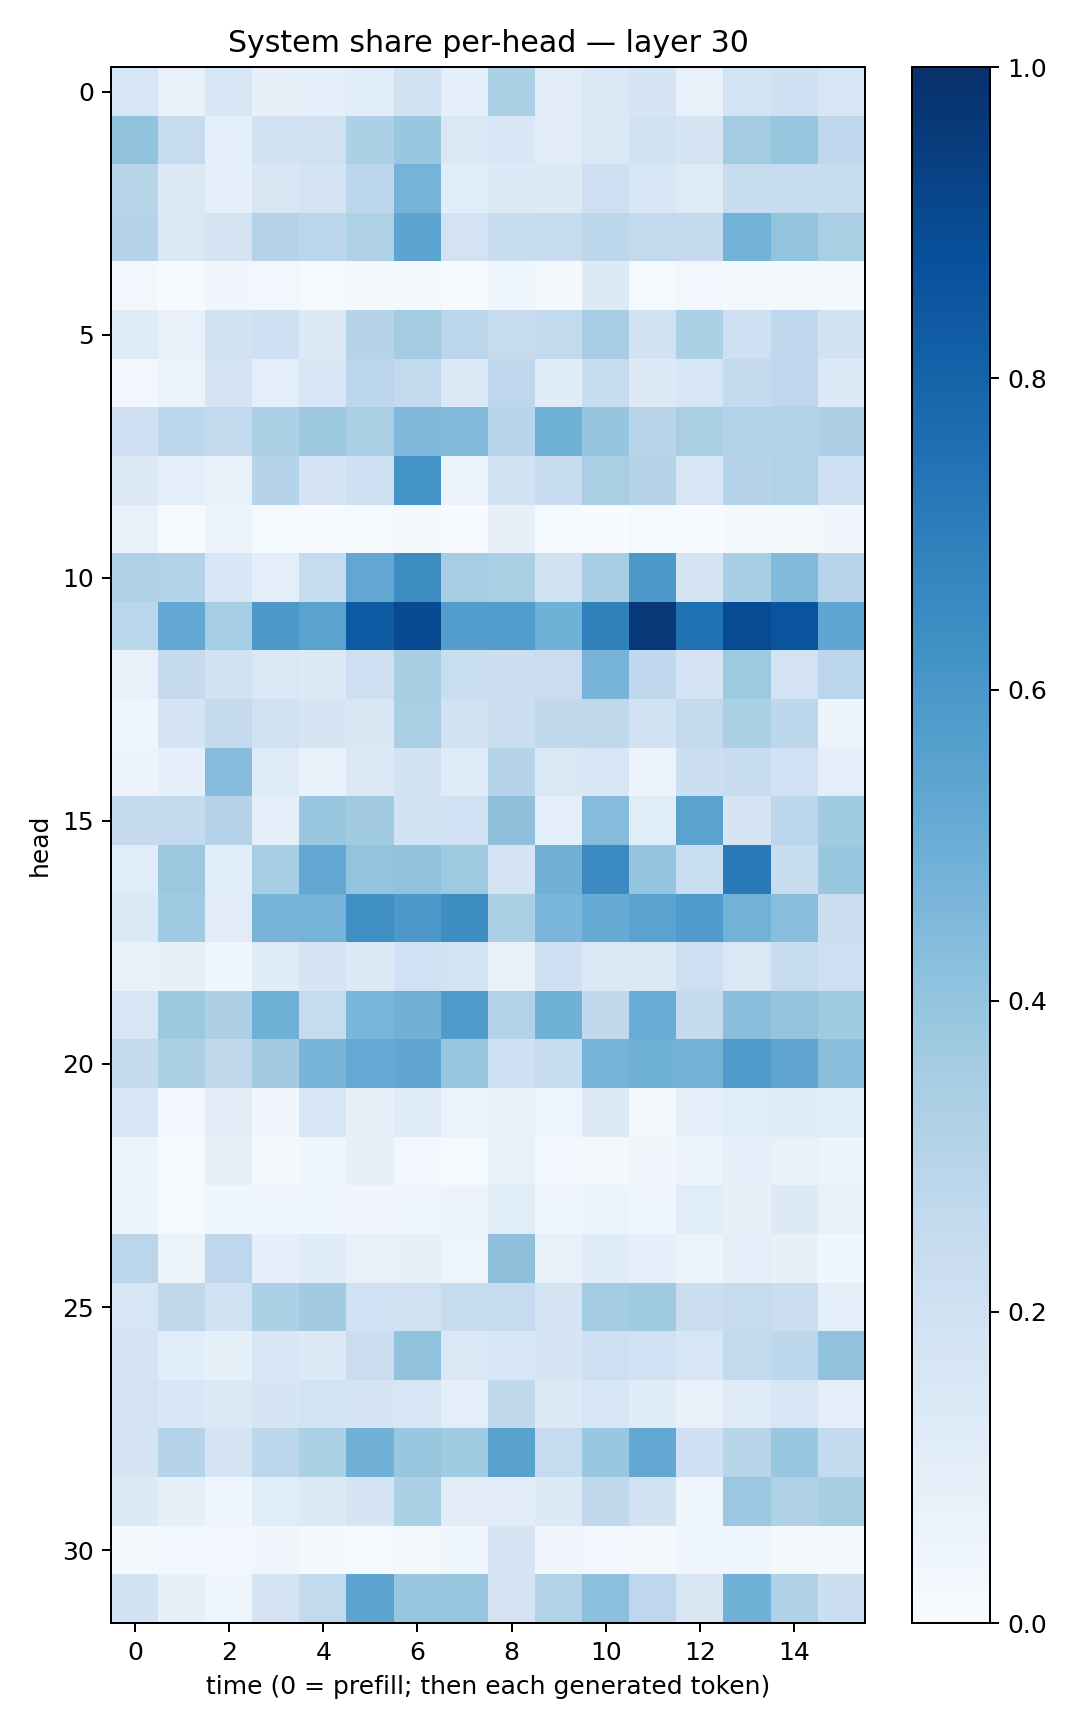

The file beside this chart, header and first rows:
0.15634587, 0.07071613, 0.15677899, 0.07846302, 0.0887092, 0.10856257, 0.18801285, 0.09291765, 0.32992148, 0.113173425, 0.14039941, 0.17026119, 0.07736366, 0.18570775, 0.20468532, 0.16229828
0.4039, 0.2461, 0.08792, 0.1894, 0.1986, 0.3293, 0.3834, 0.1417, 0.1551, 0.1129, 0.1468, 0.1928, 0.1764, 0.3584, 0.394, 0.2755
0.2895, 0.1286, 0.08652, 0.1508, 0.1727, 0.278, 0.4758, 0.1088, 0.134, 0.1295, 0.2125, 0.1585, 0.1215, 0.2367, 0.2477, 0.2349
0.3027, 0.1479, 0.1775, 0.3065, 0.2811, 0.3225, 0.5394, 0.1813, 0.2384, 0.2424, 0.2779, 0.2612, 0.2514, 0.4785, 0.4012, 0.3396
0.02624, 0.007781, 0.03292, 0.02495, 0.01246, 0.01662, 0.02301, 0.005724, 0.03795, 0.01902, 0.1284, 0.01419, 0.02801, 0.01804, 0.02332, 0.02137
0.1249, 0.07346, 0.1948, 0.2079, 0.1323, 0.3027, 0.359, 0.2824, 0.2458, 0.2584, 0.3498, 0.1902, 0.3311, 0.2094, 0.2689, 0.1893
0.02475, 0.06609, 0.1759, 0.09713, 0.1574, 0.2812, 0.2604, 0.1402, 0.2739, 0.1192, 0.2346, 0.1275, 0.1639, 0.2559, 0.2762, 0.1339
0.2097, 0.2797, 0.2583, 0.3311, 0.3757, 0.3388, 0.4499, 0.4416, 0.2938, 0.4872, 0.3947, 0.291, 0.3397, 0.3107, 0.3143, 0.3267
0.1296, 0.09495, 0.07319, 0.2988, 0.1657, 0.2062, 0.6165, 0.06612, 0.188, 0.2361, 0.3393, 0.3049, 0.1591, 0.3008, 0.3107, 0.2088
0.07751, 0.004043, 0.05237, 0.01542, 0.004638, 0.009849, 0.01579, 0.004156, 0.08116, 0.01192, 0.003382, 0.01259, 0.006826, 0.01956, 0.01699, 0.03341
0.3219, 0.31, 0.1534, 0.1006, 0.2492, 0.5309, 0.6428, 0.3488, 0.337, 0.1911, 0.3471, 0.5943, 0.1793, 0.347, 0.4445, 0.2942
0.2888, 0.5269, 0.3554, 0.5974, 0.5496, 0.8325, 0.8958, 0.5689, 0.5742, 0.485, 0.6841, 0.9626, 0.7482, 0.8912, 0.8621, 0.5387
0.07126, 0.2521, 0.1894, 0.1418, 0.125, 0.2133, 0.3435, 0.2317, 0.2179, 0.2282, 0.472, 0.2677, 0.1827, 0.3714, 0.1824, 0.2851
0.04568, 0.1672, 0.251, 0.1975, 0.1702, 0.1498, 0.3383, 0.1925, 0.2153, 0.2634, 0.2725, 0.1943, 0.2593, 0.3327, 0.2784, 0.0551
0.0582, 0.08981, 0.4329, 0.1219, 0.06955, 0.1403, 0.1934, 0.1194, 0.2996, 0.1467, 0.1566, 0.05573, 0.216, 0.2402, 0.1995, 0.1013
0.2517, 0.254, 0.3065, 0.08952, 0.3878, 0.363, 0.1931, 0.2, 0.4109, 0.09, 0.4351, 0.1161, 0.5506, 0.1664, 0.278, 0.3652
0.1149, 0.3753, 0.1078, 0.3468, 0.5238, 0.3993, 0.4081, 0.3747, 0.1784, 0.4835, 0.651, 0.3984, 0.2319, 0.7142, 0.2421, 0.3885
0.1401, 0.3639, 0.112, 0.4719, 0.4753, 0.6316, 0.5904, 0.6409, 0.3338, 0.4644, 0.5098, 0.5491, 0.5797, 0.4778, 0.4259, 0.2202
0.07372, 0.082, 0.04162, 0.121, 0.1689, 0.1262, 0.1995, 0.1866, 0.06814, 0.2064, 0.1433, 0.1419, 0.2121, 0.1463, 0.2352, 0.2126
0.1621, 0.3775, 0.3262, 0.4889, 0.246, 0.4628, 0.4828, 0.5824, 0.3093, 0.4868, 0.2655, 0.5047, 0.2512, 0.4254, 0.3991, 0.3661
0.2518, 0.3309, 0.2637, 0.3615, 0.4655, 0.5223, 0.5328, 0.3901, 0.2093, 0.2422, 0.4694, 0.4848, 0.4787, 0.5788, 0.533, 0.4249
0.1586, 0.02898, 0.1041, 0.03281, 0.1572, 0.07877, 0.1198, 0.06483, 0.07427, 0.05003, 0.1289, 0.02102, 0.08825, 0.1158, 0.1188, 0.1146
0.06204, 0.01059, 0.0802, 0.01821, 0.03523, 0.07898, 0.03079, 0.01415, 0.07112, 0.02619, 0.02266, 0.03196, 0.05579, 0.08595, 0.07068, 0.05396
0.06023, 0.01248, 0.0376, 0.04157, 0.03685, 0.03135, 0.03781, 0.05545, 0.1149, 0.04293, 0.06228, 0.04155, 0.1137, 0.0783, 0.1275, 0.07245
0.2824, 0.06279, 0.2749, 0.09182, 0.1187, 0.07166, 0.08237, 0.0492, 0.4125, 0.07545, 0.1201, 0.08739, 0.05604, 0.09656, 0.08105, 0.03844
0.1623, 0.2733, 0.1905, 0.3316, 0.3615, 0.2004, 0.1962, 0.2362, 0.2476, 0.1772, 0.3563, 0.3677, 0.2233, 0.2422, 0.2192, 0.09974
0.1775, 0.1056, 0.0853, 0.1557, 0.1353, 0.2254, 0.4029, 0.1455, 0.1552, 0.1676, 0.2135, 0.2028, 0.1584, 0.2602, 0.2794, 0.4098
0.1798, 0.1525, 0.1315, 0.1683, 0.1844, 0.1753, 0.1575, 0.09892, 0.2652, 0.1296, 0.1632, 0.1184, 0.0773, 0.1222, 0.1603, 0.09733
0.1753, 0.2994, 0.1732, 0.2794, 0.3303, 0.4809, 0.384, 0.3662, 0.5532, 0.2467, 0.3828, 0.5271, 0.2047, 0.2917, 0.3882, 0.2573
0.1276, 0.08322, 0.04606, 0.1172, 0.1275, 0.17, 0.3301, 0.1108, 0.1106, 0.1347, 0.2631, 0.1904, 0.04106, 0.3804, 0.3204, 0.3398
0.01764, 0.02507, 0.03033, 0.03369, 0.02283, 0.01554, 0.01887, 0.03681, 0.1645, 0.03134, 0.02364, 0.01822, 0.03956, 0.04399, 0.02104, 0.01887
0.1892, 0.08389, 0.04665, 0.1733, 0.2585, 0.5467, 0.3887, 0.3895, 0.1739, 0.309, 0.4201, 0.2769, 0.1488, 0.487, 0.3183, 0.2184
